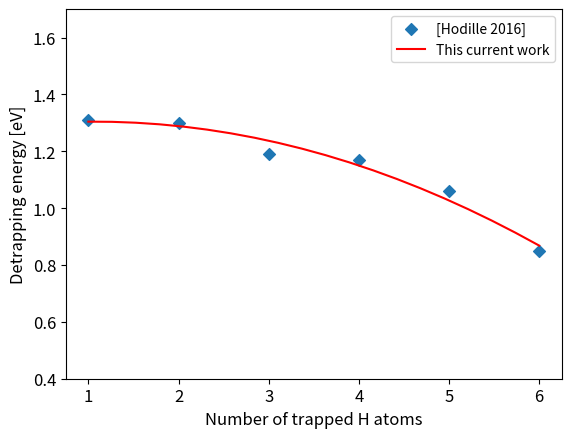

Python code for this plot:
import matplotlib.pyplot as plt
import numpy as np

thetaT = np.linspace(0,6,600)

theta = [1, 2, 3, 4, 5, 6]
Epi = [1.31, 1.3, 1.19, 1.17, 1.06, 0.85]


x = np.linspace(1,6,20)
xEpi = -0.0179*x**2 + 0.0381*x + 1.284     # parabolique

plt.figure(2,dpi=100)

plt.scatter(theta, Epi, label='[Hodille 2016]', marker='D')
plt.plot(x, xEpi, label='This current work', color = 'r')

plt.legend(ncol=1)
# plt.grid()
plt.xlabel('Number of trapped H atoms',fontsize=12)
plt.ylabel('Detrapping energy [eV]',fontsize=12)
plt.yticks(fontsize=12)
plt.xticks(fontsize=12)
plt.ylim([0.4,1.7])
plt.savefig("Ep_TDS-0D.png",bbox_inches='tight')
